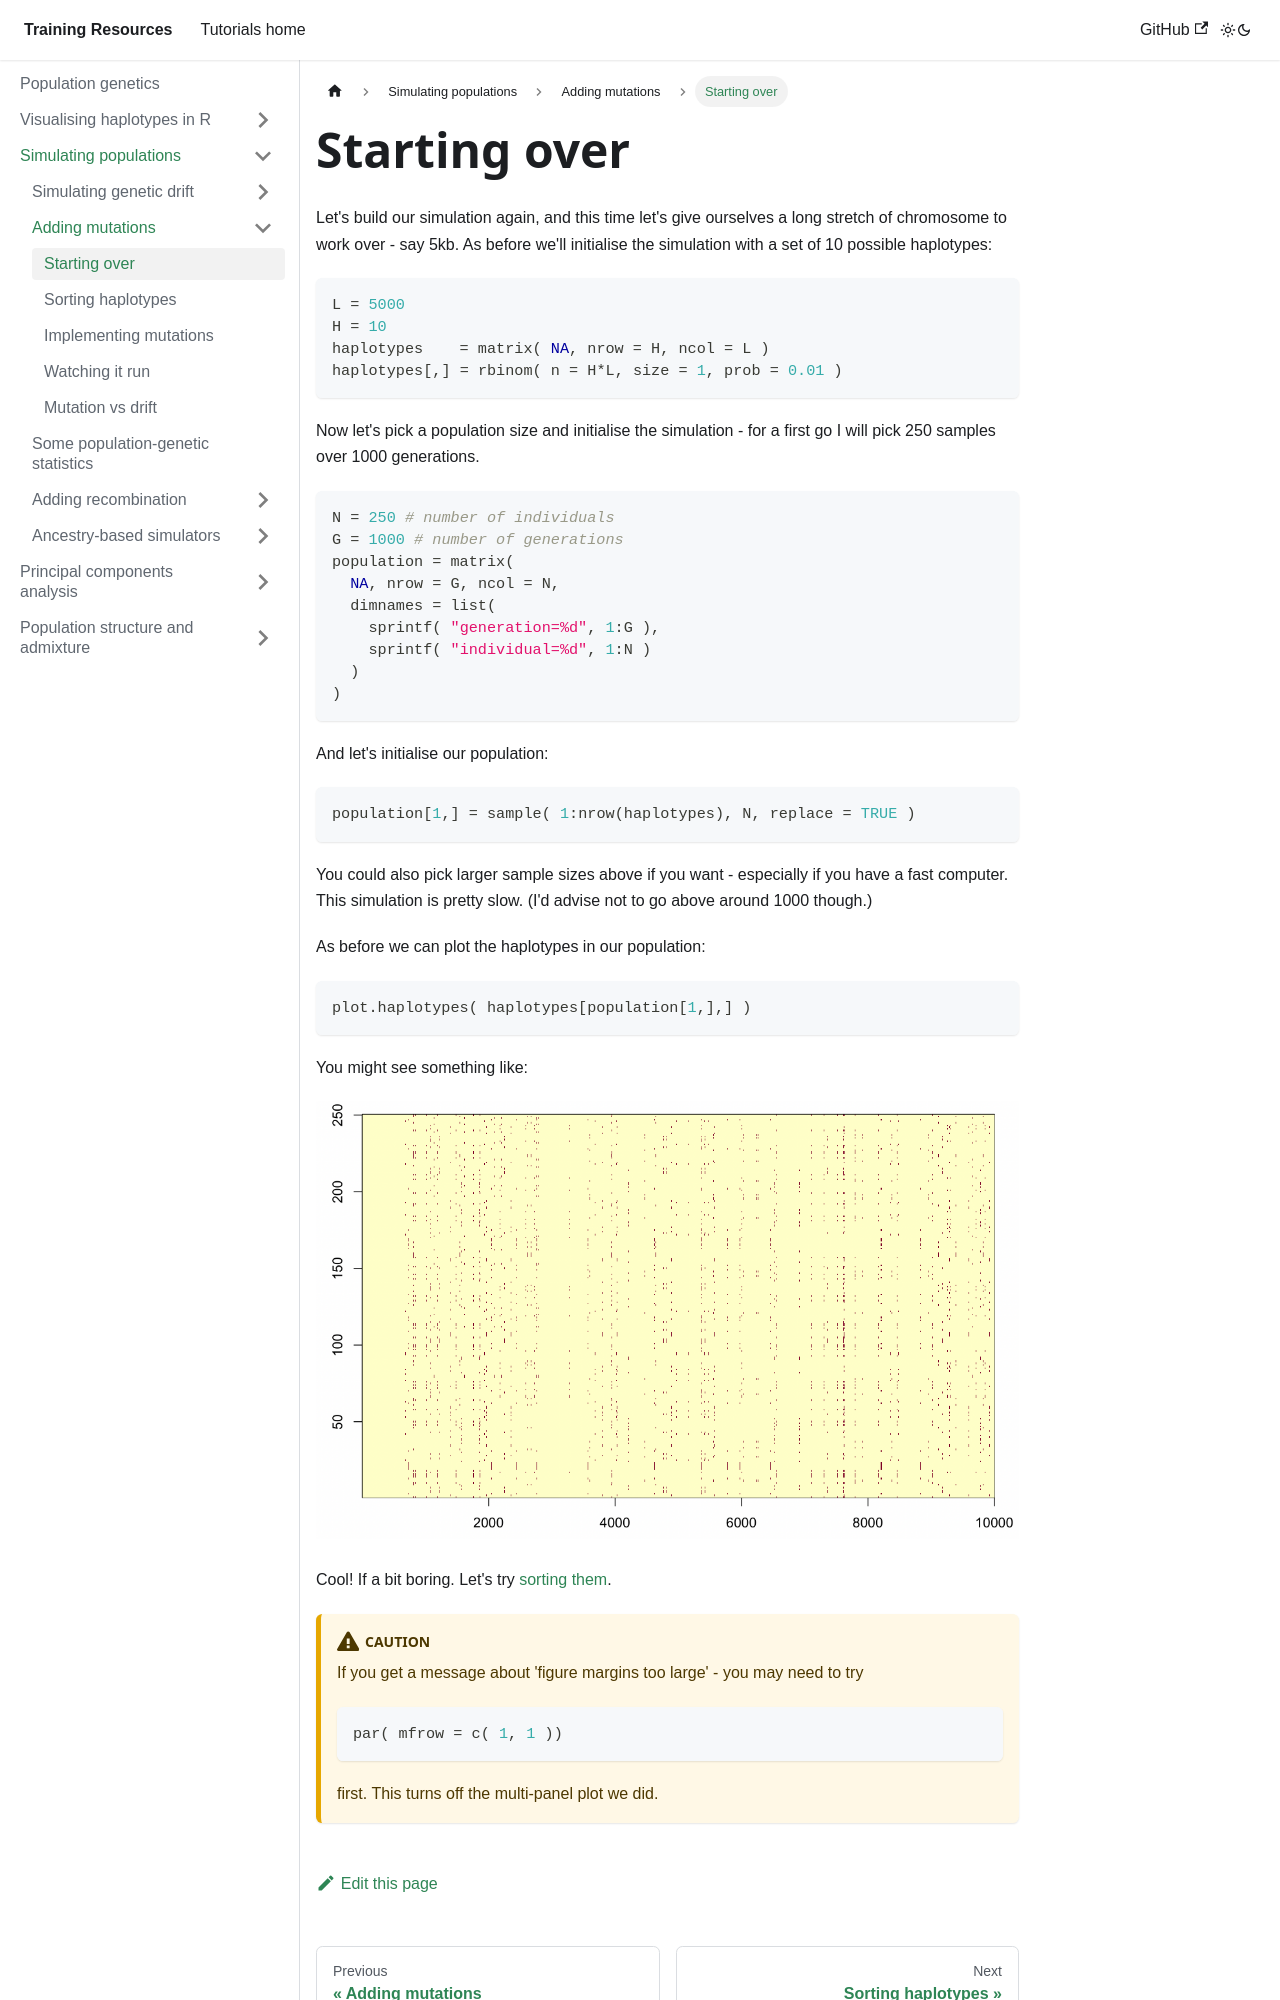

repository: chg-training/chg-training-resources · page: population_genetics/simulation/mutations/starting_over/index.html · generator: docusaurus

---
sidebar_position: 1
---

# Starting over

Let's build our simulation again, and this time let's give ourselves a long stretch of chromosome to work over - say
5kb. As before we'll initialise the simulation with a set of 10 possible haplotypes:

```r
L = 5000
H = 10
haplotypes    = matrix( NA, nrow = H, ncol = L )
haplotypes[,] = rbinom( n = H*L, size = 1, prob = 0.01 )
```

Now let's pick a population size and initialise the simulation - for a first go I will pick 250 samples over 1000
generations.

```r
N = 250 # number of individuals
G = 1000 # number of generations
population = matrix(
  NA, nrow = G, ncol = N,
  dimnames = list(
    sprintf( "generation=%d", 1:G ),
    sprintf( "individual=%d", 1:N )
  )
)
```

And let's initialise our population:
```r
population[1,] = sample( 1:nrow(haplotypes), N, replace = TRUE )
```

You could also pick larger sample sizes above if you want - especially if you have a fast computer.  This simulation is pretty slow. (I'd advise not to go above around 1000 though.)

As before we can plot the haplotypes in our population:
```r
plot.haplotypes( haplotypes[population[1,],] )
```

You might see something like:

![image](../solutions/5kb_pop.png)

Cool!  If a bit boring.  Let's try [sorting them](./sorting.md).

:::caution Caution
